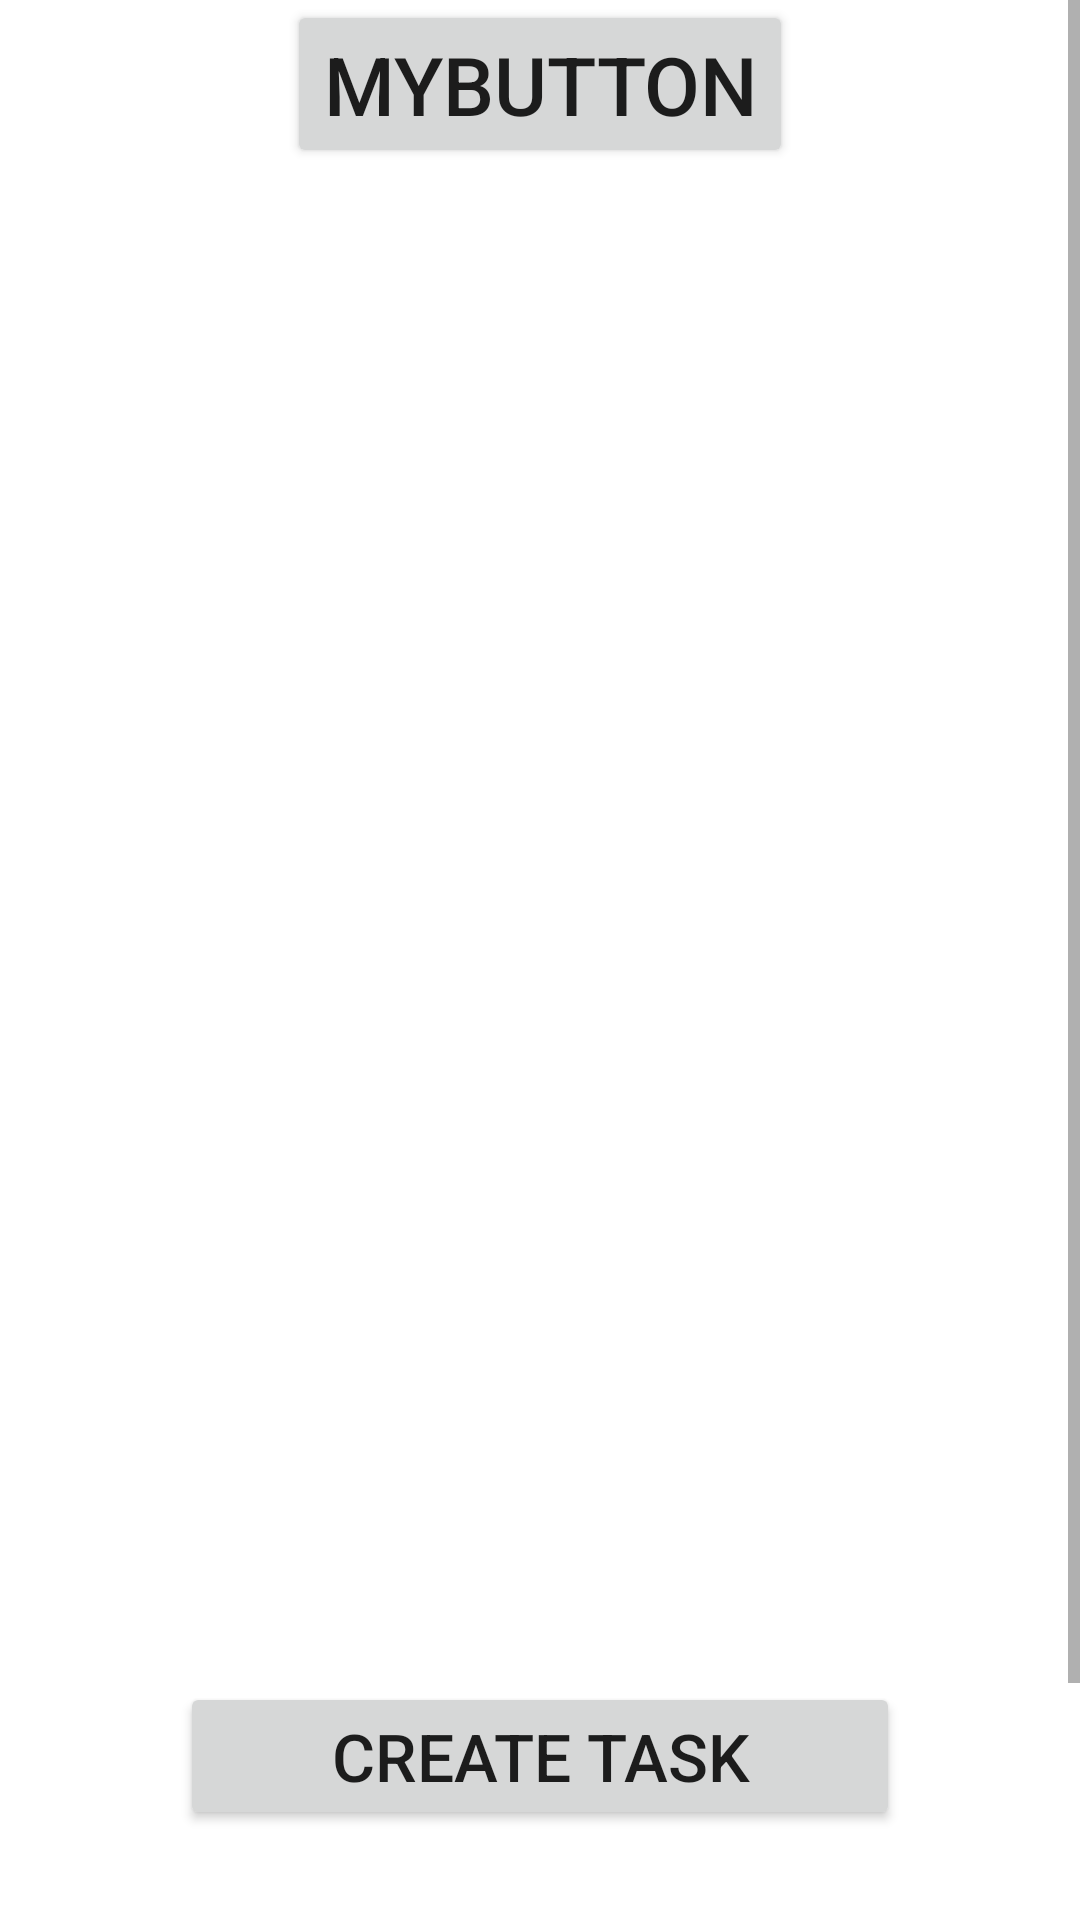

Write the Android layout XML for this screen, with the resource values it uses.
<!-- AndroidManifest.xml: application theme Theme.TODOLISTV4_light -->
<!-- res/layout/activity_main.xml -->
<?xml version="1.0" encoding="utf-8"?>
<FrameLayout
    android:id="@+id/frame_layout"
    xmlns:android="http://schemas.android.com/apk/res/android"
    xmlns:app="http://schemas.android.com/apk/res-auto"
    xmlns:tools="http://schemas.android.com/tools"
    android:layout_width="match_parent"
    android:layout_height="wrap_content">


    <ScrollView
        android:id="@+id/main_scroll_view"
        android:layout_width="match_parent"
        android:layout_height="wrap_content"
        android:layout_gravity="center">

        <androidx.constraintlayout.widget.ConstraintLayout
            android:id="@+id/main_constraint_layout"
            android:layout_width="match_parent"
            android:layout_height="wrap_content"
            android:minHeight="730dp">


        </androidx.constraintlayout.widget.ConstraintLayout>
    </ScrollView>


    <androidx.constraintlayout.widget.ConstraintLayout
        android:layout_width="match_parent"
        android:layout_height="match_parent"
        android:layout_gravity="top">

        <Button
            app:layout_constraintLeft_toLeftOf="parent"
            app:layout_constraintRight_toRightOf="parent"
            app:layout_constraintTop_toTopOf="parent"
            android:layout_width="wrap_content"
            android:layout_height="wrap_content"
            android:text="MyButton"
            android:onClick="changeTheme"
            android:textSize="27sp"
            tools:ignore="UsingOnClickInXml" />

    </androidx.constraintlayout.widget.ConstraintLayout>

    <Button
        android:id="@+id/create_task_btn"
        android:layout_width="240dp"
        android:layout_height="wrap_content"
        android:onClick="addNewTodoOnClick"
        android:text="CREATE TASK"
        android:layout_margin="30dp"
        android:textSize="22sp"
        android:elevation="15dp"
        android:layout_gravity="bottom|center_horizontal"

        tools:ignore="UsingOnClickInXml" />
















</FrameLayout>
<!-- resources referenced by this layout -->
<resources>
  <color name="toolbar1">#2250F8</color>
  <style name="Theme.TODOLISTV4_light" parent="Theme.MaterialComponents.DayNight.DarkActionBar">
          
          <item name="colorPrimary">@color/purple_500</item>
          <item name="colorPrimaryVariant">@color/purple_700</item>
          <item name="colorOnPrimary">@color/white</item>
          
          <item name="colorSecondary">@color/teal_200</item>
          <item name="colorSecondaryVariant">@color/teal_700</item>
          <item name="colorOnSecondary">@color/black</item>
          
          <item name="android:statusBarColor">?attr/colorPrimaryVariant</item>
          
          <item name="windowActionBar">false</item>
  
          
  
  
          
          
      </style>
  <color name="purple_500">#7700FF</color>
  <color name="purple_700">#FF3700B3</color>
  <color name="white">#FFFFFFFF</color>
  <color name="teal_200">#FF03DAC5</color>
  <color name="teal_700">#FF018786</color>
  <color name="black">#FF000000</color>
</resources>
